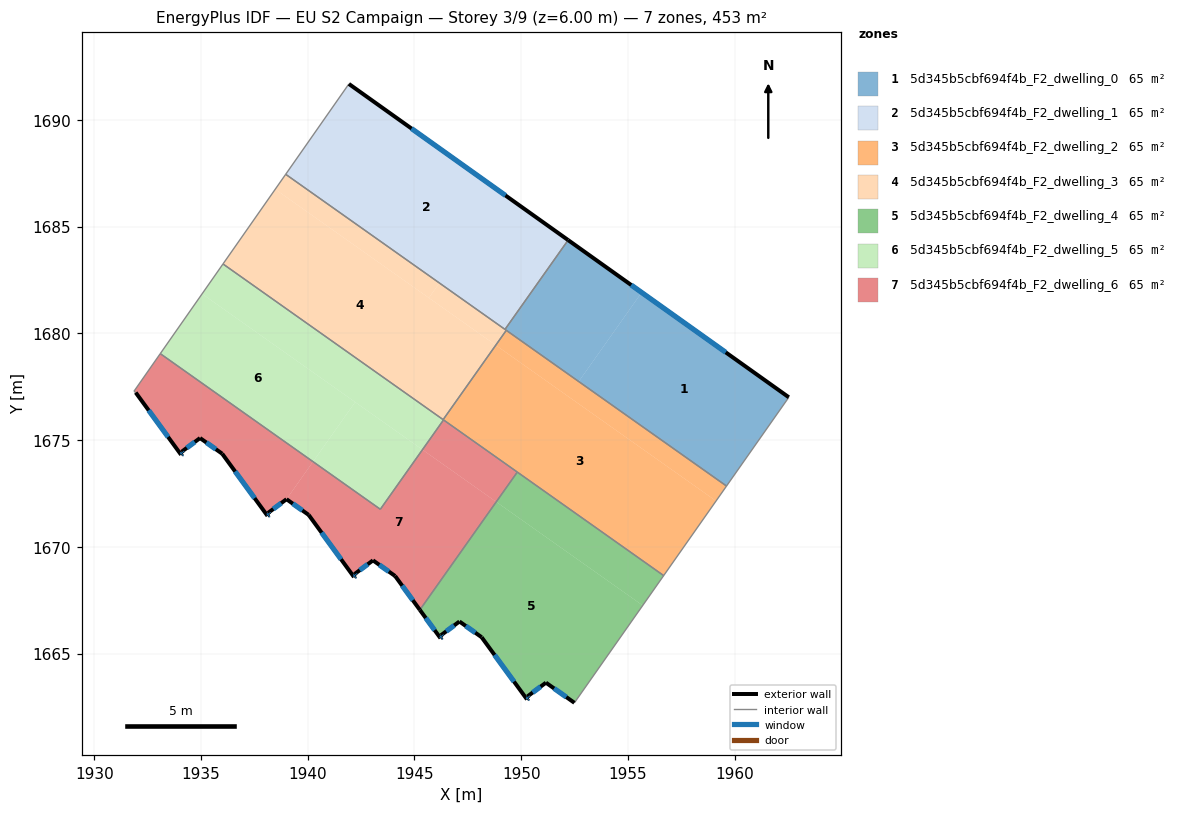
=== STOREY PLAN SPEC (per zone: floor XY polygon, exterior-wall plan segments, windows/doors) ===
zone 1: 5d345b5cbf694f4b_F2_dwelling_0  (64.8 m²)
  floor: (1962.53, 1677.01) (1959.62, 1672.85) (1952.69, 1677.74) (1955.64, 1681.92)
  floor: (1955.64, 1681.92) (1952.69, 1677.74) (1949.24, 1680.19) (1952.20, 1684.37)
  exterior wall: (1962.53, 1677.01) – (1952.20, 1684.37)  [12.7 m]
    window: (1959.58, 1679.11) – (1955.15, 1682.27)  [7.0 m²]
  interior walls: 4
zone 2: 5d345b5cbf694f4b_F2_dwelling_1  (64.8 m²)
  floor: (1952.20, 1684.37) (1949.24, 1680.19) (1938.97, 1687.45) (1941.93, 1691.68)
  exterior wall: (1952.20, 1684.37) – (1941.93, 1691.68)  [12.6 m]
    window: (1949.26, 1686.46) – (1944.86, 1689.59)  [6.9 m²]
  interior walls: 3
zone 3: 5d345b5cbf694f4b_F2_dwelling_2  (64.8 m²)
  floor: (1959.13, 1672.15) (1956.67, 1668.65) (1946.35, 1675.96) (1948.81, 1679.44)
  floor: (1959.62, 1672.85) (1959.13, 1672.15) (1948.81, 1679.44) (1946.35, 1675.96) (1949.30, 1680.14)
  interior walls: 6
zone 4: 5d345b5cbf694f4b_F2_dwelling_3  (64.8 m²)
  floor: (1946.17, 1682.36) (1945.67, 1681.66) (1938.48, 1686.75) (1938.97, 1687.45)
  floor: (1948.81, 1679.45) (1946.34, 1675.96) (1936.03, 1683.25) (1938.48, 1686.75)
  floor: (1949.30, 1680.14) (1948.81, 1679.45) (1945.67, 1681.66) (1946.17, 1682.36)
  interior walls: 5
zone 5: 5d345b5cbf694f4b_F2_dwelling_4  (64.8 m²)
  floor: (1955.69, 1667.26) (1952.49, 1662.70) (1951.16, 1663.64) (1950.29, 1663.00) (1950.35, 1662.91) (1950.27, 1662.86) (1948.14, 1665.77) (1947.11, 1666.50) (1946.24, 1665.86) (1946.30, 1665.78) (1946.22, 1665.72) (1945.26, 1667.04) (1948.84, 1672.10)
  floor: (1956.67, 1668.65) (1955.69, 1667.26) (1948.84, 1672.10) (1949.82, 1673.50)
  floor: (1949.82, 1673.50) (1948.84, 1672.10) (1945.26, 1667.04)
  exterior wall: (1950.27, 1662.86) – (1950.35, 1662.91)  [0.1 m]
    window: (1950.29, 1662.87) – (1950.33, 1662.90)  [0.1 m²]
  exterior wall: (1948.14, 1665.77) – (1950.27, 1662.86)  [3.6 m]
    window: (1948.75, 1664.94) – (1949.66, 1663.69)  [2.0 m²]
  exterior wall: (1947.11, 1666.50) – (1948.14, 1665.77)  [1.3 m]
    window: (1947.40, 1666.29) – (1947.85, 1665.98)  [0.7 m²]
  exterior wall: (1946.24, 1665.86) – (1947.11, 1666.50)  [1.1 m]
    window: (1946.49, 1666.04) – (1946.86, 1666.32)  [0.6 m²]
  exterior wall: (1946.30, 1665.78) – (1946.24, 1665.86)  [0.1 m]
    window: (1946.28, 1665.80) – (1946.26, 1665.84)  [0.1 m²]
  exterior wall: (1946.22, 1665.72) – (1946.30, 1665.78)  [0.1 m]
    window: (1946.24, 1665.74) – (1946.28, 1665.76)  [0.1 m²]
  exterior wall: (1945.25, 1667.05) – (1946.22, 1665.72)  [1.6 m]
    window: (1945.53, 1666.67) – (1945.94, 1666.10)  [0.9 m²]
  exterior wall: (1951.16, 1663.64) – (1952.49, 1662.70)  [1.6 m]
    window: (1951.54, 1663.37) – (1952.11, 1662.97)  [0.9 m²]
  exterior wall: (1950.29, 1663.00) – (1951.16, 1663.64)  [1.1 m]
    window: (1950.54, 1663.18) – (1950.91, 1663.46)  [0.6 m²]
  exterior wall: (1950.35, 1662.91) – (1950.29, 1663.00)  [0.1 m]
    window: (1950.33, 1662.94) – (1950.31, 1662.97)  [0.1 m²]
  interior walls: 3
zone 6: 5d345b5cbf694f4b_F2_dwelling_5  (64.8 m²)
  floor: (1942.22, 1676.78) (1940.25, 1673.99) (1933.09, 1679.05) (1935.05, 1681.85)
  floor: (1945.37, 1674.55) (1943.40, 1671.76) (1940.25, 1673.99) (1942.22, 1676.78)
  floor: (1946.35, 1675.96) (1945.36, 1674.56) (1935.05, 1681.85) (1936.03, 1683.25)
  floor: (1946.36, 1675.95) (1945.37, 1674.55) (1945.36, 1674.56) (1946.35, 1675.96)
  interior walls: 5
zone 7: 5d345b5cbf694f4b_F2_dwelling_6  (64.8 m²)
  floor: (1948.83, 1672.11) (1945.25, 1667.05) (1944.09, 1668.63) (1943.06, 1669.37) (1942.19, 1668.72) (1942.25, 1668.64) (1942.17, 1668.58) (1940.04, 1671.50) (1939.01, 1672.23) (1940.25, 1673.99) (1943.40, 1671.76) (1945.37, 1674.55)
  floor: (1949.82, 1673.50) (1948.83, 1672.11) (1945.37, 1674.55) (1946.36, 1675.95)
  floor: (1940.25, 1673.99) (1939.01, 1672.23) (1938.14, 1671.59) (1938.20, 1671.51) (1938.12, 1671.45) (1935.99, 1674.36) (1934.96, 1675.10) (1934.09, 1674.45) (1934.15, 1674.37) (1934.07, 1674.31) (1931.94, 1677.23) (1931.86, 1677.29) (1933.09, 1679.05)
  exterior wall: (1942.19, 1668.72) – (1943.06, 1669.37)  [1.1 m]
    window: (1942.44, 1668.91) – (1942.81, 1669.18)  [0.6 m²]
  exterior wall: (1942.25, 1668.64) – (1942.19, 1668.72)  [0.1 m]
    window: (1942.23, 1668.67) – (1942.21, 1668.70)  [0.1 m²]
  exterior wall: (1942.17, 1668.58) – (1942.25, 1668.64)  [0.1 m]
    window: (1942.19, 1668.60) – (1942.23, 1668.63)  [0.1 m²]
  exterior wall: (1940.04, 1671.50) – (1942.17, 1668.58)  [3.6 m]
    window: (1940.65, 1670.67) – (1941.56, 1669.42)  [2.0 m²]
  exterior wall: (1939.01, 1672.23) – (1940.04, 1671.50)  [1.3 m]
    window: (1939.30, 1672.02) – (1939.75, 1671.71)  [0.7 m²]
  exterior wall: (1938.14, 1671.59) – (1939.01, 1672.23)  [1.1 m]
    window: (1938.39, 1671.77) – (1938.76, 1672.05)  [0.6 m²]
  exterior wall: (1938.20, 1671.51) – (1938.14, 1671.59)  [0.1 m]
    window: (1938.18, 1671.53) – (1938.16, 1671.57)  [0.1 m²]
  exterior wall: (1938.12, 1671.45) – (1938.20, 1671.51)  [0.1 m]
    window: (1938.14, 1671.47) – (1938.18, 1671.49)  [0.1 m²]
  exterior wall: (1935.99, 1674.36) – (1938.12, 1671.45)  [3.6 m]
    window: (1936.60, 1673.53) – (1937.51, 1672.28)  [2.0 m²]
  exterior wall: (1934.96, 1675.10) – (1935.99, 1674.36)  [1.3 m]
    window: (1935.25, 1674.89) – (1935.70, 1674.57)  [0.7 m²]
  exterior wall: (1934.09, 1674.45) – (1934.96, 1675.10)  [1.1 m]
    window: (1934.34, 1674.64) – (1934.71, 1674.91)  [0.6 m²]
  exterior wall: (1934.15, 1674.37) – (1934.09, 1674.45)  [0.1 m]
    window: (1934.13, 1674.40) – (1934.11, 1674.43)  [0.1 m²]
  exterior wall: (1934.07, 1674.31) – (1934.15, 1674.37)  [0.1 m]
    window: (1934.09, 1674.33) – (1934.13, 1674.36)  [0.1 m²]
  exterior wall: (1931.94, 1677.23) – (1934.07, 1674.31)  [3.6 m]
    window: (1932.55, 1676.40) – (1933.46, 1675.15)  [2.0 m²]
  exterior wall: (1944.09, 1668.63) – (1945.25, 1667.05)  [2.0 m]
    window: (1944.42, 1668.18) – (1944.92, 1667.50)  [1.1 m²]
  exterior wall: (1943.06, 1669.37) – (1944.09, 1668.63)  [1.3 m]
    window: (1943.35, 1669.16) – (1943.80, 1668.84)  [0.7 m²]
  interior walls: 6

=== DERIVED (storey summary) ===
Building: EU S2 Campaign
Storey: 3 of 9  (floor level z = 6.00 m)
Storey gross floor area: 453.5 m²
Zones on this storey: 7
  - 5d345b5cbf694f4b_F2_dwelling_0: floor 64.8 m²; exterior wall 12.7 m (38.1 m²); 1 window(s) 7.0 m²; WWR 18.4%
  - 5d345b5cbf694f4b_F2_dwelling_1: floor 64.8 m²; exterior wall 12.6 m (37.8 m²); 1 window(s) 6.9 m²; WWR 18.4%
  - 5d345b5cbf694f4b_F2_dwelling_2: floor 64.8 m²
  - 5d345b5cbf694f4b_F2_dwelling_3: floor 64.8 m²
  - 5d345b5cbf694f4b_F2_dwelling_4: floor 64.8 m²; exterior wall 10.7 m (32.1 m²); 10 window(s) 5.9 m²; WWR 18.4%
  - 5d345b5cbf694f4b_F2_dwelling_5: floor 64.8 m²
  - 5d345b5cbf694f4b_F2_dwelling_6: floor 64.8 m²; exterior wall 20.4 m (61.3 m²); 16 window(s) 11.3 m²; WWR 18.4%
Zone adjacency (shared interzone walls):
  - 5d345b5cbf694f4b_F2_dwelling_0 ↔ 5d345b5cbf694f4b_F2_dwelling_1
  - 5d345b5cbf694f4b_F2_dwelling_0 ↔ 5d345b5cbf694f4b_F2_dwelling_2
  - 5d345b5cbf694f4b_F2_dwelling_0 ↔ 5d345b5cbf694f4b_F2_dwelling_3
  - 5d345b5cbf694f4b_F2_dwelling_1 ↔ 5d345b5cbf694f4b_F2_dwelling_3
  - 5d345b5cbf694f4b_F2_dwelling_2 ↔ 5d345b5cbf694f4b_F2_dwelling_3
  - 5d345b5cbf694f4b_F2_dwelling_2 ↔ 5d345b5cbf694f4b_F2_dwelling_4
  - 5d345b5cbf694f4b_F2_dwelling_2 ↔ 5d345b5cbf694f4b_F2_dwelling_5
  - 5d345b5cbf694f4b_F2_dwelling_2 ↔ 5d345b5cbf694f4b_F2_dwelling_6
  - 5d345b5cbf694f4b_F2_dwelling_3 ↔ 5d345b5cbf694f4b_F2_dwelling_5
  - 5d345b5cbf694f4b_F2_dwelling_4 ↔ 5d345b5cbf694f4b_F2_dwelling_6
  - 5d345b5cbf694f4b_F2_dwelling_5 ↔ 5d345b5cbf694f4b_F2_dwelling_6